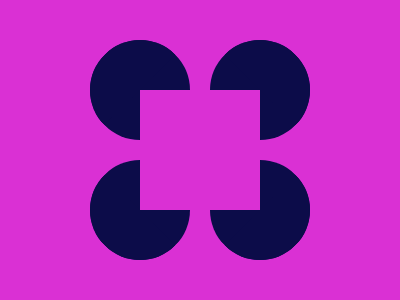

Recreate this image using only HTML and CSS.

<div class="container">
    <div class="three-quarter-circle nr135 b"></div>
    <div class="three-quarter-circle nr45 b"></div>
    <div class="three-quarter-circle r135 t"></div>
    <div class="three-quarter-circle r45 t"></div>
</div>
<style>
    body {
        margin: 0;
        background: #DA30D4;
    }
    .container {
        height: 100%;
        display: grid;
        grid-template-columns: auto auto;
        justify-content: center;
        place-items: center;
        gap: 1.25rem;
    }
    .three-quarter-circle {
        width: 0;
        height: 0;
        border: 3.15rem solid #0C0C49;
        border-left-color: #0C0C49;
        border-radius: 3.15rem;
        border-left-color: transparent;
    }
    .b {
        align-self: end;
    }
    .t {
        align-self: start;
    }
    .r45 {
        transform: rotate(45deg);
    }
    .nr45 {
        transform: rotate(-45deg);
    }
    .r135 {
        transform: rotate(135deg);
    }
    .nr135 {
        transform: rotate(-135deg);
    }
</style>